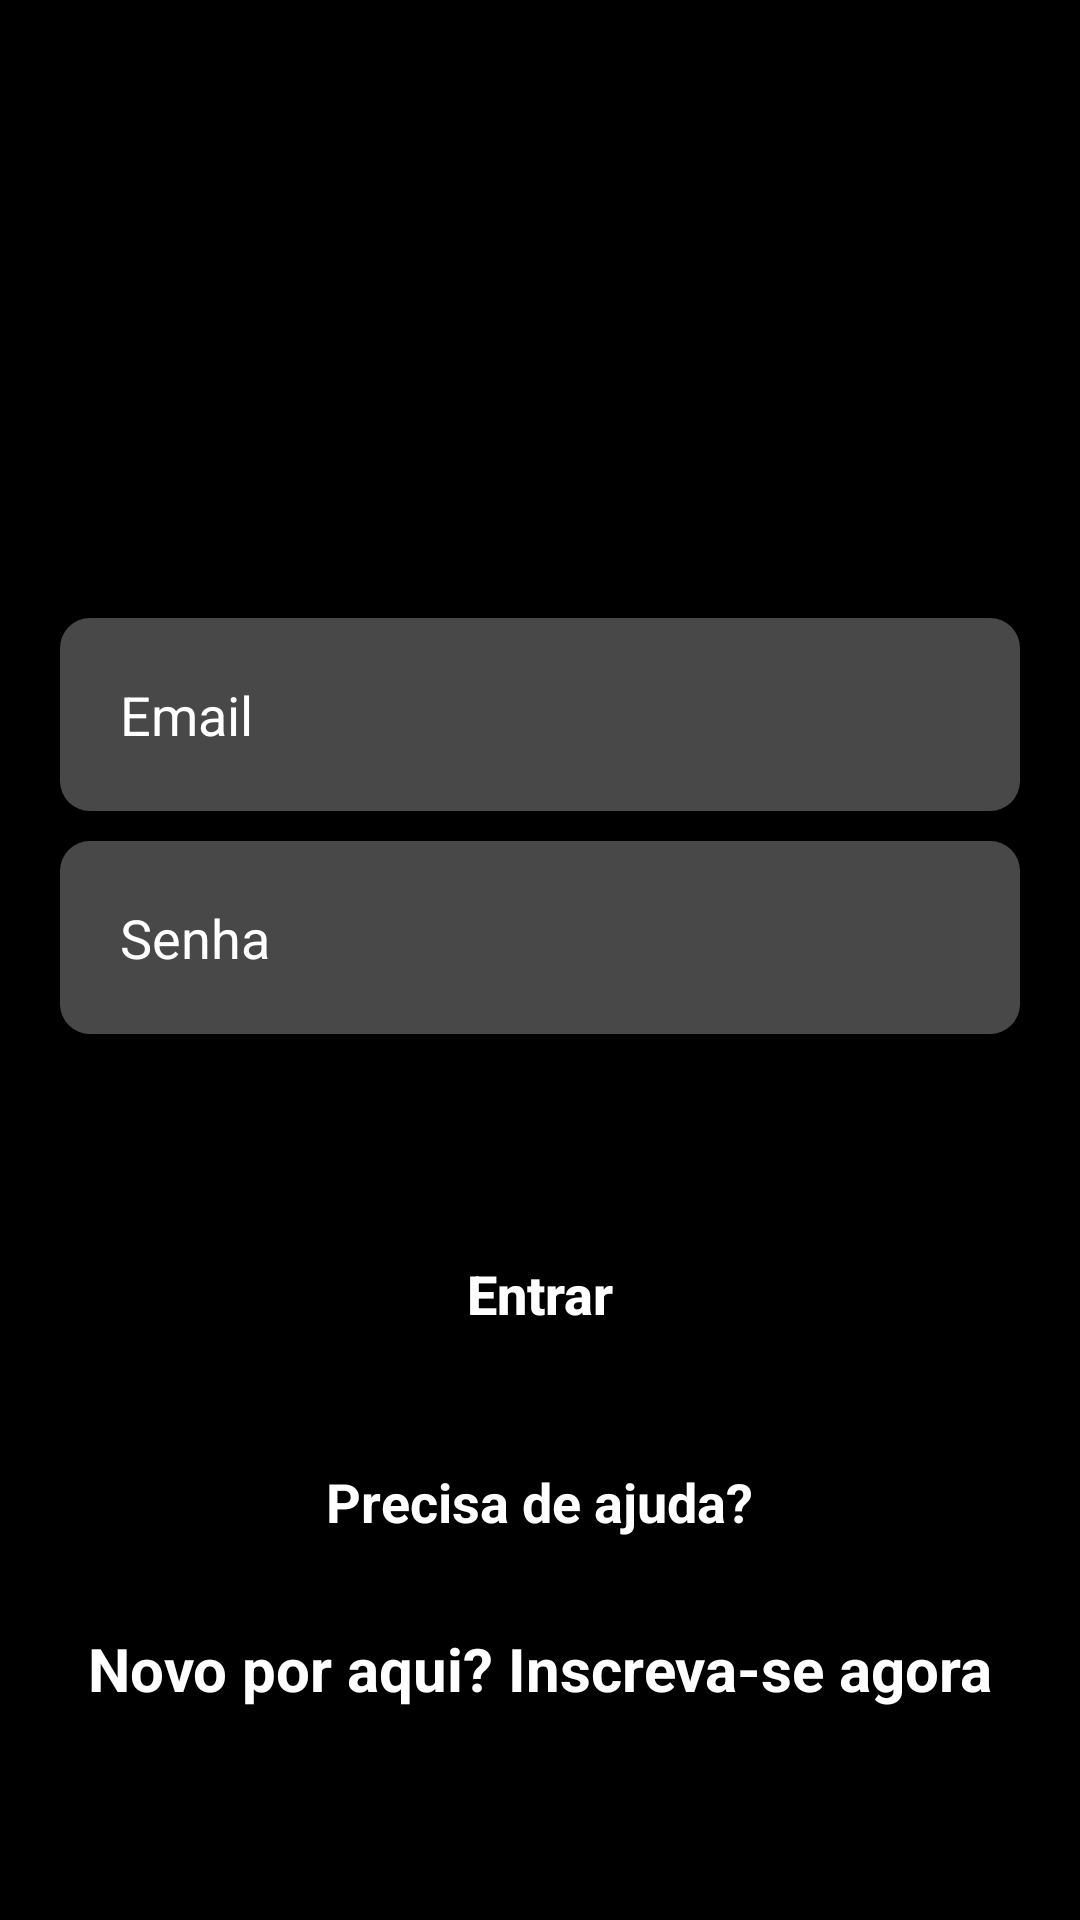

Layout XML and referenced resources for this Android screen:
<!-- AndroidManifest.xml: application theme Theme.NetFlixClone -->
<!-- res/layout/activity_form_login.xml -->
<?xml version="1.0" encoding="utf-8"?>
<LinearLayout xmlns:android="http://schemas.android.com/apk/res/android"
    xmlns:app="http://schemas.android.com/apk/res-auto"
    xmlns:tools="http://schemas.android.com/tools"
    android:layout_width="match_parent"
    android:layout_height="match_parent"
    tools:context=".FormLogin"
    android:background="@color/black"
    android:orientation="vertical">

    <androidx.appcompat.widget.Toolbar
        android:layout_width="match_parent"
        android:layout_height="wrap_content"
        app:navigationIcon="@drawable/ic_netflix_official_logo"
        android:layout_marginStart="20dp"
        />

    <EditText
        android:id="@+id/edit_email"
        android:layout_width="match_parent"
        android:layout_height="wrap_content"
        android:layout_marginStart="20dp"
        android:layout_marginEnd="20dp"
        android:padding="20dp"
        android:layout_marginTop="150dp"
        android:hint="Email"
        android:textColorHint="@color/white"
        android:background="@drawable/edit_text_login"
        android:maxLines="1"
        android:inputType="textEmailAddress"
        android:textColor="@color/white"
        android:textSize="18sp"
        />

    <EditText
        android:id="@+id/edit_senha"
        android:layout_width="match_parent"
        android:layout_height="wrap_content"
        android:layout_marginStart="20dp"
        android:layout_marginEnd="20dp"
        android:background="@drawable/edit_text_login"
        android:layout_marginTop="10dp"
        android:padding="20dp"
        android:hint="Senha"
        android:textColor="@color/white"
        android:textSize="18sp"
        android:maxLines="1"
        android:inputType="textPassword"
        android:textColorHint="@color/white"
        />

    <TextView
        android:id="@+id/mensagem_error"
        android:layout_width="match_parent"
        android:layout_height="wrap_content"
        android:text=""
        android:textColor="@color/orange"
        android:layout_marginStart="25dp"
        android:layout_marginEnd="25dp"
        android:layout_marginTop="5dp"
        android:textSize="18sp"
        android:textStyle="bold"
        />

    <Button
        android:id="@+id/bt_entrar"
        android:layout_width="match_parent"
        android:layout_height="wrap_content"
        android:backgroundTint="@color/black"
        android:textStyle="bold"
        android:text="Entrar"
        android:layout_marginTop="30dp"
        android:layout_marginStart="20dp"
        android:layout_marginEnd="20dp"
        android:textColor="@color/white"
        android:textAllCaps="false"
        android:textSize="18sp"
        app:cornerRadius="10dp"
        app:strokeColor="@color/white"
        app:strokeWidth="2dp"
        android:padding="15dp"
        />

    <TextView
        android:layout_width="wrap_content"
        android:layout_height="wrap_content"
        android:text="Precisa de ajuda?"
        android:textColor="@color/white"
        android:textSize="18sp"
        android:textStyle="bold"
        android:gravity="center"
        android:layout_gravity="center"
        android:layout_marginTop="30dp"
        />

    <TextView
        android:id="@+id/txt_tela_cadastro"
        android:layout_width="wrap_content"
        android:layout_height="wrap_content"
        android:text="Novo por aqui? Inscreva-se agora"
        android:textStyle="bold"
        android:textSize="20sp"
        android:textColor="@color/white"
        android:layout_gravity="center"
        android:layout_marginTop="30dp"
        />





</LinearLayout>
<!-- resources referenced by this layout -->
<resources>
  <color name="black">#FF000000</color>
  <color name="orange">#FF9800</color>
  <color name="white">#FFFFFFFF</color>
  <!-- drawable edit_text_login (drawable) -->
  <?xml version="1.0" encoding="utf-8"?>
  <shape xmlns:android="http://schemas.android.com/apk/res/android">
  
      <solid android:color="@color/black_50"
          />
  
      <corners
          android:radius="10dp"/>
  </shape>
  <style name="Theme.NetFlixClone" parent="Theme.MaterialComponents.DayNight.DarkActionBar">
          
          <item name="colorPrimary">@color/purple_500</item>
          <item name="colorPrimaryVariant">@color/black</item>
          <item name="colorOnPrimary">@color/white</item>
          
          <item name="colorSecondary">@color/teal_200</item>
          <item name="colorSecondaryVariant">@color/teal_700</item>
          <item name="colorOnSecondary">@color/black</item>
          
          <item name="android:statusBarColor" tools:targetApi="l">?attr/colorPrimaryVariant</item>
          
      </style>
  <color name="black_50">#484848</color>
  <color name="purple_500">#FF6200EE</color>
  <color name="teal_200">#FF03DAC5</color>
  <color name="teal_700">#FF018786</color>
</resources>
